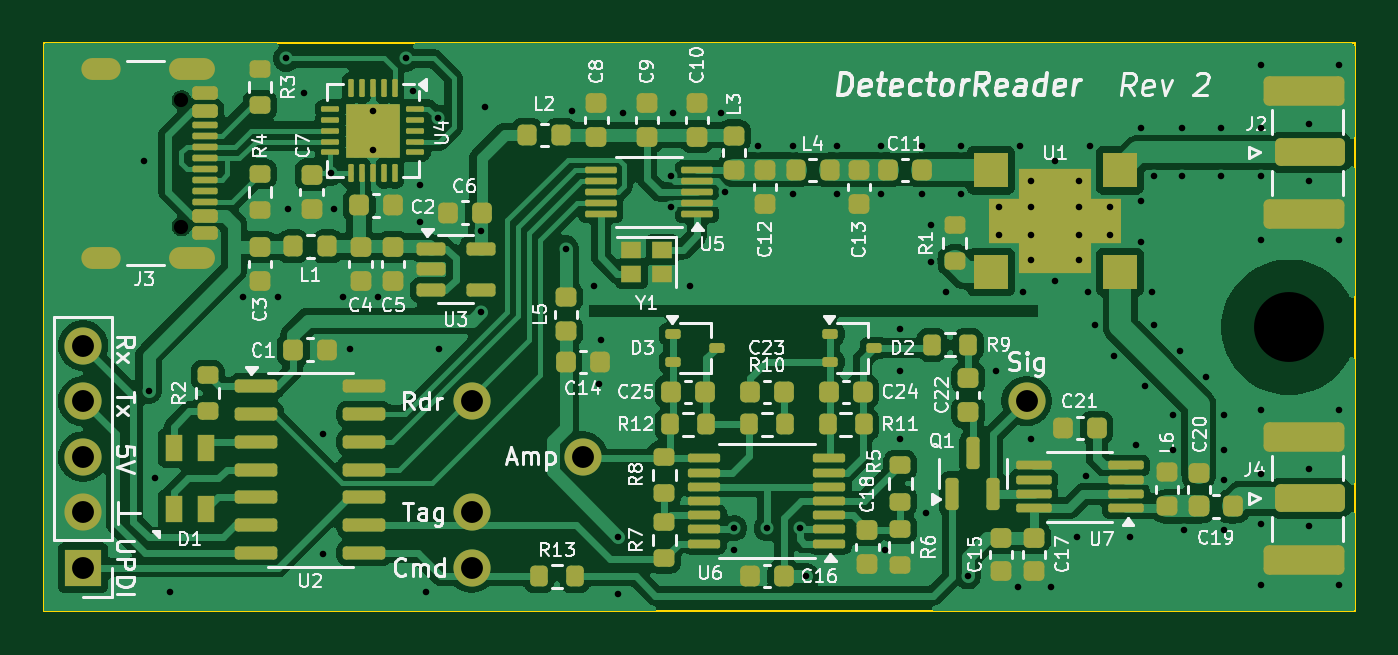
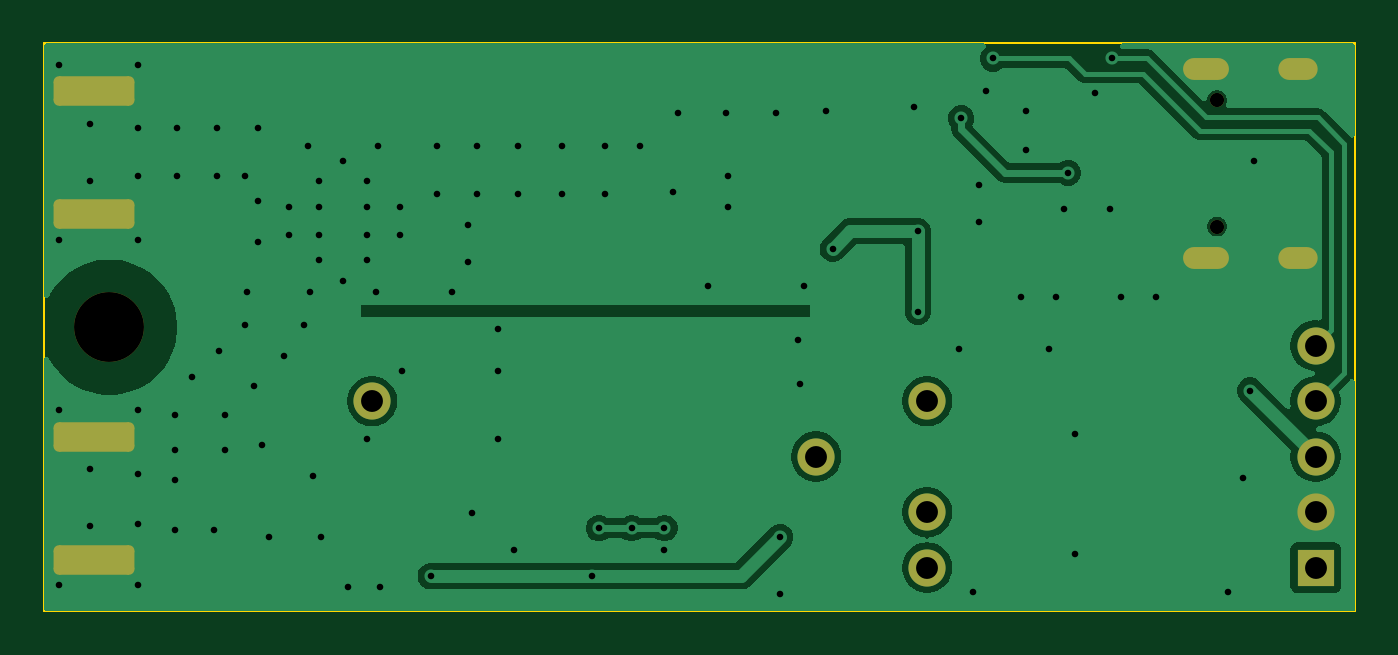
Circuit board: 11 layer files. Board 60.0 x 26.0 mm.
- bottom_copper: DetectorReader-CuBottom.gbr (38059 bytes)
- top_copper: DetectorReader-CuTop.gbr (140266 bytes)
- outline: DetectorReader-EdgeCuts.gbr (612 bytes)
- bottom_mask: DetectorReader-MaskBottom.gbr (2056 bytes)
- top_mask: DetectorReader-MaskTop.gbr (10962 bytes)
- drill: DetectorReader-NPTH.drl (442 bytes)
- drill: DetectorReader-PTH.drl (2869 bytes)
- paste: DetectorReader-PasteBottom.gbr (728 bytes)
- paste: DetectorReader-PasteTop.gbr (9746 bytes)
- bottom_silk: DetectorReader-SilkBottom.gbr (2066 bytes)
- top_silk: DetectorReader-SilkTop.gbr (117367 bytes)

=== bottom_copper: DetectorReader-CuBottom.gbr (38059 bytes, source omitted) ===
=== top_copper: DetectorReader-CuTop.gbr (140266 bytes, source omitted) ===
=== outline: DetectorReader-EdgeCuts.gbr ===
%TF.GenerationSoftware,KiCad,Pcbnew,9.0.0*%
%TF.CreationDate,2025-12-16T10:10:06+01:00*%
%TF.ProjectId,DetectorReader,44657465-6374-46f7-9252-65616465722e,rev?*%
%TF.SameCoordinates,Original*%
%TF.FileFunction,Profile,NP*%
%FSLAX46Y46*%
G04 Gerber Fmt 4.6, Leading zero omitted, Abs format (unit mm)*
G04 Created by KiCad (PCBNEW 9.0.0) date 2025-12-16 10:10:06*
%MOMM*%
%LPD*%
G01*
G04 APERTURE LIST*
%TA.AperFunction,Profile*%
%ADD10C,0.100000*%
%TD*%
G04 APERTURE END LIST*
D10*
X110000000Y-72000000D02*
X170000000Y-72000000D01*
X170000000Y-98000000D01*
X110000000Y-98000000D01*
X110000000Y-72000000D01*
M02*

=== bottom_mask: DetectorReader-MaskBottom.gbr (2056 bytes, source withheld) ===
=== top_mask: DetectorReader-MaskTop.gbr (10962 bytes, source omitted) ===
=== drill: DetectorReader-NPTH.drl ===
M48
; DRILL file {KiCad 9.0.0} date 2025-12-16T10:10:06+0100
; FORMAT={-:-/ absolute / inch / decimal}
; #@! TF.CreationDate,2025-12-16T10:10:06+01:00
; #@! TF.GenerationSoftware,Kicad,Pcbnew,9.0.0
; #@! TF.FileFunction,NonPlated,1,2,NPTH
FMAT,2
INCH
; #@! TA.AperFunction,NonPlated,NPTH,ComponentDrill
T1C0.0256
; #@! TA.AperFunction,NonPlated,NPTH,ComponentDrill
T2C0.1260
%
G90
G05
T1
X4.5789Y-2.9374
X4.5789Y-3.165
T2
X6.5748Y-3.3465
M30

=== drill: DetectorReader-PTH.drl ===
M48
; DRILL file {KiCad 9.0.0} date 2025-12-16T10:10:06+0100
; FORMAT={-:-/ absolute / inch / decimal}
; #@! TF.CreationDate,2025-12-16T10:10:06+01:00
; #@! TF.GenerationSoftware,Kicad,Pcbnew,9.0.0
; #@! TF.FileFunction,Plated,1,2,PTH
FMAT,2
INCH
; #@! TA.AperFunction,Plated,PTH,ViaDrill
T1C0.0118
; #@! TA.AperFunction,Plated,PTH,ComponentDrill
T2C0.0236
; #@! TA.AperFunction,Plated,PTH,ComponentDrill
T3C0.0394
%
G90
G05
T1
X4.5118Y-3.0472
X4.5197Y-3.4606
X4.5315Y-3.6181
X4.5591Y-3.8228
X4.689Y-3.2913
X4.752Y-3.2913
X4.7677Y-2.8622
X4.7717Y-3.1339
X4.7992Y-2.9252
X4.8346Y-3.5394
X4.8346Y-3.7559
X4.8479Y-3.0684
X4.8543Y-3.1339
X4.8701Y-3.2913
X4.8819Y-3.3858
X4.9237Y-2.9567
X4.9237Y-3.0276
X4.9331Y-3.2913
X4.9828Y-2.8622
X4.9961Y-2.9213
X5.0079Y-3.0906
X5.0079Y-3.1575
X5.0197Y-3.8228
X5.0404Y-2.9695
X5.0433Y-3.3858
X5.1181Y-3.1732
X5.1181Y-3.3189
X5.126Y-2.9488
X5.2717Y-3.2047
X5.2835Y-2.9567
X5.3228Y-3.2717
X5.3307Y-3.4488
X5.3346Y-3.3701
X5.3661Y-3.7244
X5.3661Y-3.8268
X5.374Y-2.9606
X5.4606Y-3.0748
X5.4606Y-3.1299
X5.4646Y-2.9606
X5.4961Y-3.2717
X5.5512Y-2.9606
X5.5591Y-3.1024
X5.5748Y-3.7087
X5.5748Y-3.748
X5.6181Y-3.0197
X5.6339Y-3.7087
X5.6811Y-3.0197
X5.6811Y-3.1063
X5.6929Y-3.7087
X5.7047Y-3.7953
X5.7598Y-3.0197
X5.7598Y-3.1063
X5.8386Y-3.0197
X5.8386Y-3.1063
X5.8465Y-3.748
X5.874Y-3.3504
X5.874Y-3.4252
X5.874Y-3.5472
X5.9134Y-3.0197
X5.9134Y-3.1063
X5.9213Y-3.6811
X5.9291Y-3.1614
X5.9291Y-3.2283
X5.9567Y-3.2835
X5.9843Y-3.0197
X5.9843Y-3.1063
X5.9961Y-3.7953
X6.0472Y-3.4252
X6.0512Y-3.1299
X6.0512Y-3.1811
X6.0866Y-3.815
X6.0906Y-3.0197
X6.0945Y-3.2835
X6.1102Y-3.0827
X6.1102Y-3.1299
X6.1102Y-3.1811
X6.1102Y-3.2244
X6.1102Y-3.5472
X6.1457Y-3.815
X6.1535Y-3.0472
X6.1535Y-3.2638
X6.1929Y-3.7244
X6.1969Y-3.0827
X6.1969Y-3.1299
X6.1969Y-3.1811
X6.1969Y-3.2244
X6.2087Y-3.6142
X6.2126Y-3.2835
X6.2165Y-3.0197
X6.2244Y-3.3425
X6.252Y-3.1299
X6.252Y-3.1811
X6.2598Y-3.3976
X6.2874Y-3.7244
X6.2992Y-3.5591
X6.3071Y-2.9882
X6.3071Y-3.1181
X6.3071Y-3.1929
X6.315Y-3.4528
X6.3268Y-3.2835
X6.3307Y-3.0748
X6.3307Y-3.3425
X6.3661Y-3.5039
X6.3661Y-3.5669
X6.378Y-3.3898
X6.3819Y-2.9882
X6.3819Y-3.0748
X6.3858Y-3.7126
X6.4252Y-3.437
X6.4528Y-2.9882
X6.4528Y-3.0748
X6.4567Y-3.5039
X6.4567Y-3.5669
X6.4567Y-3.622
X6.4567Y-3.7126
X6.5236Y-2.874
X6.5236Y-2.9882
X6.5236Y-3.0748
X6.5236Y-3.189
X6.5236Y-3.4961
X6.5236Y-3.6102
X6.5236Y-3.7008
X6.5236Y-3.811
X6.6102Y-2.9803
X6.6102Y-3.0827
X6.6102Y-3.6024
X6.6102Y-3.7047
X6.6654Y-2.874
X6.6654Y-3.189
X6.6654Y-3.4961
X6.6654Y-3.811
T3
X4.4016Y-3.3795
X4.4016Y-3.4795
X4.4016Y-3.5795
X4.4016Y-3.6795
X4.4016Y-3.7795
X5.1016Y-3.4795
X5.1016Y-3.6795
X5.1016Y-3.7795
X5.3016Y-3.5795
X6.1016Y-3.4795
T2
G00X4.4498Y-2.8811
M15
G01X4.4183Y-2.8811
M16
G05
G00X4.4498Y-3.2213
M15
G01X4.4183Y-3.2213
M16
G05
G00X4.6203Y-2.8811
M15
G01X4.577Y-2.8811
M16
G05
G00X4.6203Y-3.2213
M15
G01X4.577Y-3.2213
M16
G05
M30

=== paste: DetectorReader-PasteBottom.gbr ===
%TF.GenerationSoftware,KiCad,Pcbnew,(6.0.1)*%
%TF.CreationDate,2022-09-07T08:45:29+02:00*%
%TF.ProjectId,DetectorReader,44657465-6374-46f7-9252-65616465722e,rev?*%
%TF.SameCoordinates,Original*%
%TF.FileFunction,Paste,Bot*%
%TF.FilePolarity,Positive*%
%FSLAX46Y46*%
G04 Gerber Fmt 4.6, Leading zero omitted, Abs format (unit mm)*
G04 Created by KiCad (PCBNEW (6.0.1)) date 2022-09-07 08:45:29*
%MOMM*%
%LPD*%
G01*
G04 APERTURE LIST*
%ADD10R,1.350000X4.200000*%
%ADD11R,4.200000X1.350000*%
G04 APERTURE END LIST*
D10*
%TO.C,J4*%
X141646250Y-74100000D03*
X147296250Y-74100000D03*
%TD*%
D11*
%TO.C,J5*%
X159620000Y-89525000D03*
X159620000Y-83875000D03*
%TD*%
%TO.C,J3*%
X159620000Y-83825000D03*
X159620000Y-78175000D03*
%TD*%
M02*

=== paste: DetectorReader-PasteTop.gbr (9746 bytes, source omitted) ===
=== bottom_silk: DetectorReader-SilkBottom.gbr (2066 bytes, source withheld) ===
=== top_silk: DetectorReader-SilkTop.gbr (117367 bytes, source omitted) ===
